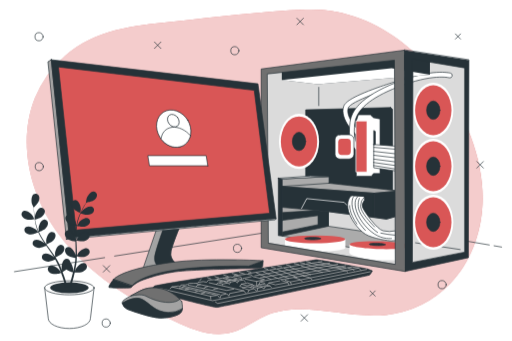
t = 0.00 s
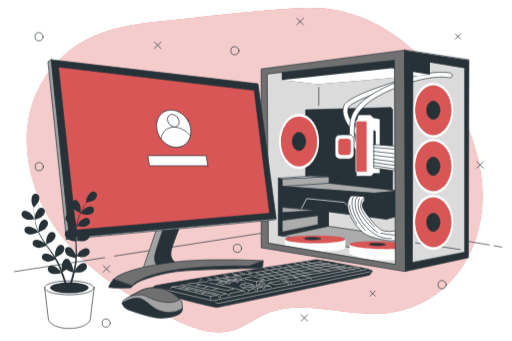
t = 0.19 s
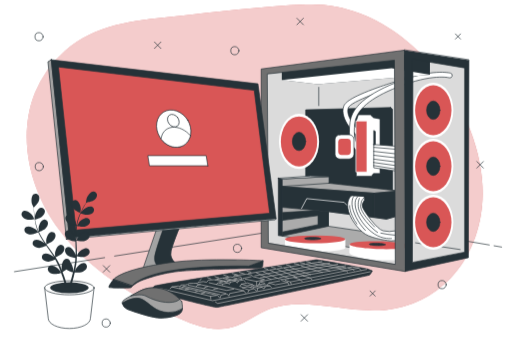
t = 0.56 s
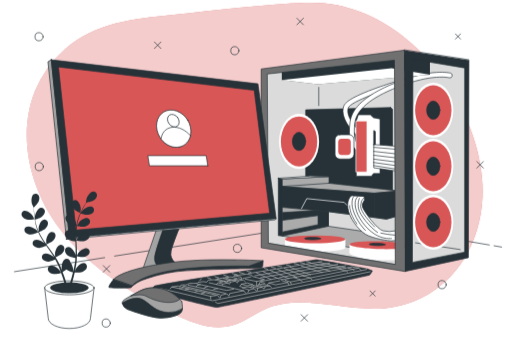
t = 0.75 s
t = 0.94 s: frame unchanged from t = 0.56 s, image omitted
t = 1.31 s: frame unchanged from t = 0.19 s, image omitted

The animated SVG that drew these frames (rendered in a browser with its animation timeline set to each time). Animation: 1 CSS @keyframes rule; one cycle of 1.50 s, repeats indefinitely.

<svg class="animated" id="freepik_stories-modern-desktop-computer" xmlns="http://www.w3.org/2000/svg" viewBox="0 0 750 500" version="1.1" xmlns:xlink="http://www.w3.org/1999/xlink" xmlns:svgjs="http://svgjs.com/svgjs"><style>svg#freepik_stories-modern-desktop-computer:not(.animated) .animable {opacity: 0;}svg#freepik_stories-modern-desktop-computer.animated #freepik--background-simple--inject-2 {animation: 1.5s Infinite  linear floating;animation-delay: 0s;}            @keyframes floating {                0% {                    opacity: 1;                    transform: translateY(0px);                }                50% {                    transform: translateY(-10px);                }                100% {                    opacity: 1;                    transform: translateY(0px);                }            }        </style><g id="freepik--background-simple--inject-2" class="animable" style="transform-origin: 373.132px 251.913px;"><path d="M706.44,270.9c-2.82-32.64-12.57-64.71-26.6-94.42C638,87.76,551.91,10.26,448.74,14.16,382.58,16.67,317,25.23,251.16,32c-56.17,5.8-112,11.1-156.28,50.11a164.19,164.19,0,0,0-44,61.81c-26.36,66-6.66,143.93,35.93,200.83s105,95.72,169.16,126.3c26.17,12.46,55.52,24,83.44,16.24,17.19-4.79,31.6-16.41,47.91-23.64,54.9-24.34,118.56,4.29,178.29-1.88a154.18,154.18,0,0,0,94.25-45.91c29.58-30.67,45.25-73.24,47.24-115.8A220.19,220.19,0,0,0,706.44,270.9Z" style="fill: #D95656; transform-origin: 373.132px 251.913px;" id="el86g26npzcrv" class="animable"></path><g id="elnyssnm6av8r"><path d="M706.44,270.9c-2.82-32.64-12.57-64.71-26.6-94.42C638,87.76,551.91,10.26,448.74,14.16,382.58,16.67,317,25.23,251.16,32c-56.17,5.8-112,11.1-156.28,50.11a164.19,164.19,0,0,0-44,61.81c-26.36,66-6.66,143.93,35.93,200.83s105,95.72,169.16,126.3c26.17,12.46,55.52,24,83.44,16.24,17.19-4.79,31.6-16.41,47.91-23.64,54.9-24.34,118.56,4.29,178.29-1.88a154.18,154.18,0,0,0,94.25-45.91c29.58-30.67,45.25-73.24,47.24-115.8A220.19,220.19,0,0,0,706.44,270.9Z" style="fill: rgb(255, 255, 255); opacity: 0.7; transform-origin: 373.132px 251.913px;" class="animable" id="eljkx2h0qv6v"></path></g></g><g id="freepik--Shapes--inject-2" class="animable" style="transform-origin: 379.57px 253.2px;"><line x1="226.03" y1="61.56" x2="235.52" y2="71.05" style="fill: none; stroke: rgb(38, 50, 56); stroke-linecap: round; stroke-linejoin: round; transform-origin: 230.775px 66.305px;" id="ele25dfycq8b6" class="animable"></line><line x1="235.52" y1="61.56" x2="226.03" y2="71.05" style="fill: none; stroke: rgb(38, 50, 56); stroke-linecap: round; stroke-linejoin: round; transform-origin: 230.775px 66.305px;" id="elbmwrurbm7md" class="animable"></line><line x1="698.81" y1="236.85" x2="708.3" y2="246.34" style="fill: none; stroke: rgb(38, 50, 56); stroke-linecap: round; stroke-linejoin: round; transform-origin: 703.555px 241.595px;" id="el9ayuq0jh7z8" class="animable"></line><line x1="708.3" y1="236.85" x2="698.81" y2="246.34" style="fill: none; stroke: rgb(38, 50, 56); stroke-linecap: round; stroke-linejoin: round; transform-origin: 703.555px 241.595px;" id="elinctnmatqd" class="animable"></line><line x1="150.97" y1="389.42" x2="160.46" y2="398.91" style="fill: none; stroke: rgb(38, 50, 56); stroke-linecap: round; stroke-linejoin: round; transform-origin: 155.715px 394.165px;" id="el8yognx1pzi3" class="animable"></line><line x1="160.46" y1="389.42" x2="150.97" y2="398.91" style="fill: none; stroke: rgb(38, 50, 56); stroke-linecap: round; stroke-linejoin: round; transform-origin: 155.715px 394.165px;" id="elt1m2w7gdwkl" class="animable"></line><line x1="434.92" y1="26.74" x2="444.41" y2="36.23" style="fill: none; stroke: rgb(38, 50, 56); stroke-linecap: round; stroke-linejoin: round; transform-origin: 439.665px 31.485px;" id="elzid58eeqb3r" class="animable"></line><line x1="444.41" y1="26.74" x2="434.92" y2="36.23" style="fill: none; stroke: rgb(38, 50, 56); stroke-linecap: round; stroke-linejoin: round; transform-origin: 439.665px 31.485px;" id="el73ho23ts515" class="animable"></line><line x1="441.04" y1="461.38" x2="450.53" y2="470.87" style="fill: none; stroke: rgb(38, 50, 56); stroke-linecap: round; stroke-linejoin: round; transform-origin: 445.785px 466.125px;" id="elpn4a1k5d9d" class="animable"></line><line x1="450.53" y1="461.38" x2="441.04" y2="470.87" style="fill: none; stroke: rgb(38, 50, 56); stroke-linecap: round; stroke-linejoin: round; transform-origin: 445.785px 466.125px;" id="eldgrdk5pa3wp" class="animable"></line><line x1="542.14" y1="426.56" x2="549.63" y2="434.06" style="fill: none; stroke: rgb(38, 50, 56); stroke-linecap: round; stroke-linejoin: round; transform-origin: 545.885px 430.31px;" id="ely22clgikm7o" class="animable"></line><line x1="549.63" y1="426.56" x2="542.14" y2="434.06" style="fill: none; stroke: rgb(38, 50, 56); stroke-linecap: round; stroke-linejoin: round; transform-origin: 545.885px 430.31px;" id="elt76zu58if5" class="animable"></line><line x1="667.34" y1="49.73" x2="674.83" y2="57.22" style="fill: none; stroke: rgb(38, 50, 56); stroke-linecap: round; stroke-linejoin: round; transform-origin: 671.085px 53.475px;" id="elkgzn0hov85" class="animable"></line><line x1="674.83" y1="49.73" x2="667.34" y2="57.22" style="fill: none; stroke: rgb(38, 50, 56); stroke-linecap: round; stroke-linejoin: round; transform-origin: 671.085px 53.475px;" id="elvtti0v52s5c" class="animable"></line><path d="M349.9,74.31a6,6,0,1,0-6,6A6,6,0,0,0,349.9,74.31Z" style="fill: none; stroke: rgb(38, 50, 56); stroke-linecap: round; stroke-linejoin: round; transform-origin: 343.9px 74.31px;" id="el6mz56vhgh75" class="animable"></path><path d="M62.84,53.83a6,6,0,1,0-6,6A6,6,0,0,0,62.84,53.83Z" style="fill: none; stroke: rgb(38, 50, 56); stroke-linecap: round; stroke-linejoin: round; transform-origin: 56.84px 53.83px;" id="el47ymai6efnv" class="animable"></path><path d="M653.86,417.35a6,6,0,1,0-6,6A6,6,0,0,0,653.86,417.35Z" style="fill: none; stroke: rgb(38, 50, 56); stroke-linecap: round; stroke-linejoin: round; transform-origin: 647.86px 417.35px;" id="el8q148n0wwl4" class="animable"></path><path d="M161.32,473.66a6,6,0,1,0-6,6A6,6,0,0,0,161.32,473.66Z" style="fill: none; stroke: rgb(38, 50, 56); stroke-linecap: round; stroke-linejoin: round; transform-origin: 155.32px 473.66px;" id="elrwcngvttd7" class="animable"></path><path d="M63.18,244.29a6,6,0,1,0-6,6A6,6,0,0,0,63.18,244.29Z" style="fill: none; stroke: rgb(38, 50, 56); stroke-linecap: round; stroke-linejoin: round; transform-origin: 57.18px 244.29px;" id="elv9245rs1wh" class="animable"></path><path d="M353.83,364.1a6,6,0,1,0-6,6A6,6,0,0,0,353.83,364.1Z" style="fill: none; stroke: rgb(38, 50, 56); stroke-linecap: round; stroke-linejoin: round; transform-origin: 347.83px 364.1px;" id="elmawjqdzs5rr" class="animable"></path></g><g id="freepik--Table--inject-2" class="animable" style="transform-origin: 377.94px 360.665px;"><line x1="724.01" y1="360.37" x2="735.05" y2="362.25" style="fill: none; stroke: rgb(38, 50, 56); stroke-linecap: round; stroke-linejoin: round; transform-origin: 729.53px 361.31px;" id="elfrh9jenqcs" class="animable"></line><polyline points="167.62 375.48 504.76 322.99 716.97 359.17" style="fill: none; stroke: rgb(38, 50, 56); stroke-linecap: round; stroke-linejoin: round; transform-origin: 442.295px 349.235px;" id="el4erm29xtg7v" class="animable"></polyline><line x1="20.83" y1="398.34" x2="152.96" y2="377.76" style="fill: none; stroke: rgb(38, 50, 56); stroke-linecap: round; stroke-linejoin: round; transform-origin: 86.895px 388.05px;" id="elx6yeeicuuzh" class="animable"></line></g><g id="freepik--CPU--inject-2" class="animable" style="transform-origin: 534.825px 235.8px;"><polygon points="591.71 80.61 387.81 105.15 388.21 359.59 593.7 392.35 683.5 373.74 683.9 91.81 591.71 80.61" style="fill: rgb(219, 219, 219); stroke: rgb(38, 50, 56); stroke-linecap: round; stroke-linejoin: round; transform-origin: 535.855px 236.48px;" id="elsyk4l4zep0p" class="animable"></polygon><line x1="674.23" y1="365.87" x2="608.89" y2="356" style="fill: none; stroke: rgb(38, 50, 56); stroke-linecap: round; stroke-linejoin: round; transform-origin: 641.56px 360.935px;" id="el894kjg5cw5r" class="animable"></line><ellipse cx="634.87" cy="161.58" rx="29.44" ry="40.42" style="fill: rgb(255, 255, 255); transform-origin: 634.87px 161.58px;" id="ellt1s0hndmgg" class="animable"></ellipse><ellipse cx="634.87" cy="161.58" rx="26.66" ry="36.61" style="fill: #D95656; transform-origin: 634.87px 161.58px;" id="el2gm3v82r8o7" class="animable"></ellipse><ellipse cx="634.87" cy="161.58" rx="9.78" ry="13.43" style="fill: rgb(38, 50, 56); stroke: rgb(38, 50, 56); stroke-linecap: round; stroke-linejoin: round; transform-origin: 634.87px 161.58px;" id="el0n413ea0lhyr" class="animable"></ellipse><polygon points="572.28 157.61 447.82 161 447.82 272.18 575.11 286.04 575.11 160.16 572.28 157.61" style="fill: rgb(38, 50, 56); stroke: rgb(38, 50, 56); stroke-linecap: round; stroke-linejoin: round; transform-origin: 511.465px 221.825px;" id="el08k6j22rbs1d" class="animable"></polygon><ellipse cx="437.99" cy="207.36" rx="29.44" ry="40.42" style="fill: rgb(255, 255, 255); transform-origin: 437.99px 207.36px;" id="elom71id9miif" class="animable"></ellipse><ellipse cx="437.99" cy="207.36" rx="26.66" ry="36.61" style="fill: #D95656; transform-origin: 437.99px 207.36px;" id="eleusww4pjx6" class="animable"></ellipse><ellipse cx="437.99" cy="207.36" rx="9.78" ry="13.43" style="fill: rgb(38, 50, 56); stroke: rgb(38, 50, 56); stroke-linecap: round; stroke-linejoin: round; transform-origin: 437.99px 207.36px;" id="eln5e9vjd9u1" class="animable"></ellipse><ellipse cx="634.87" cy="243.74" rx="29.44" ry="40.42" style="fill: rgb(255, 255, 255); transform-origin: 634.87px 243.74px;" id="el6s7krm2vomh" class="animable"></ellipse><ellipse cx="634.87" cy="243.74" rx="26.66" ry="36.61" style="fill: #D95656; transform-origin: 634.87px 243.74px;" id="elqcz2do2n2p" class="animable"></ellipse><ellipse cx="634.87" cy="243.74" rx="9.78" ry="13.43" style="fill: rgb(38, 50, 56); stroke: rgb(38, 50, 56); stroke-linecap: round; stroke-linejoin: round; transform-origin: 634.87px 243.74px;" id="elj3v12rzl5sa" class="animable"></ellipse><ellipse cx="634.87" cy="325.91" rx="29.44" ry="40.42" style="fill: rgb(255, 255, 255); transform-origin: 634.87px 325.91px;" id="elb6vvzziyw7l" class="animable"></ellipse><ellipse cx="634.87" cy="325.91" rx="26.66" ry="36.61" style="fill: #D95656; transform-origin: 634.87px 325.91px;" id="eljc8grai0l2" class="animable"></ellipse><ellipse cx="634.87" cy="325.91" rx="9.78" ry="13.43" style="fill: rgb(38, 50, 56); stroke: rgb(38, 50, 56); stroke-linecap: round; stroke-linejoin: round; transform-origin: 634.87px 325.91px;" id="elksxblcjmwqo" class="animable"></ellipse><path d="M528.43,201.31a3.51,3.51,0,0,1-1.57-.37c-4.82-2.41-12-9.77-17-17.5-4.84-7.42-9.85-18.3-6.22-27.92,1.77-4.69,8.87-12.6,49.93-27.23,22-7.83,43.58-13.91,43.79-14a3.54,3.54,0,1,1,1.91,6.81c-34.87,9.78-85.55,27.69-89,36.88-2.73,7.22,2.29,16.62,5.52,21.57,5.22,8,11.59,13.71,14.25,15a3.53,3.53,0,0,1-1.59,6.69Z" style="fill: rgb(255, 255, 255); stroke: rgb(38, 50, 56); stroke-linecap: round; stroke-linejoin: round; transform-origin: 552.203px 157.711px;" id="elrhkb1kd5dl" class="animable"></path><path d="M525.89,222.25a3.49,3.49,0,0,1-2-.61c-10-6.78-13.8-20.95-11.15-42.12,1.21-9.73,5.78-18.53,14-26.89,11-11.23,28.82-21.79,53-31.4,54-21.42,79.33-14.28,80.39-14a3.53,3.53,0,0,1-2,6.77c-.34-.09-24.57-6.56-75.77,13.76-39.65,15.73-60.12,32.94-62.58,52.6-2.29,18.31.43,30.22,8.09,35.38a3.54,3.54,0,0,1-2,6.47Z" style="fill: rgb(255, 255, 255); stroke: rgb(38, 50, 56); stroke-linecap: round; stroke-linejoin: round; transform-origin: 587.266px 164.059px;" id="eltusl5sgpcd" class="animable"></path><polygon points="521.91 252.17 521.91 258.3 544.14 258.3 547.21 254.47 556.79 254.47 556.79 174.37 547.21 172.45 542.61 168.24 524.98 168.24 521.91 177.44 521.91 252.17" style="fill: rgb(255, 255, 255); stroke: rgb(38, 50, 56); stroke-linecap: round; stroke-linejoin: round; transform-origin: 539.35px 213.27px;" id="el227dhjlxc6x" class="animable"></polygon><rect x="521.91" y="177.43" width="15.71" height="74.73" style="fill: #D95656; stroke: rgb(255, 255, 255); stroke-linecap: round; stroke-linejoin: round; transform-origin: 529.765px 214.795px;" id="el8w6bsfa9uhu" class="animable"></rect><polygon points="584 214.61 547.59 211.93 547.59 246.03 582.46 251.02 584 214.61" style="fill: rgb(255, 255, 255); stroke: rgb(38, 50, 56); stroke-linecap: round; stroke-linejoin: round; transform-origin: 565.795px 231.475px;" id="elnfejquiv4m" class="animable"></polygon><line x1="548" y1="216.08" x2="583.56" y2="219.11" style="fill: none; stroke: rgb(38, 50, 56); stroke-linecap: round; stroke-linejoin: round; transform-origin: 565.78px 217.595px;" id="elg9xj97b69x9" class="animable"></line><line x1="547.62" y1="221.94" x2="583.37" y2="225.92" style="fill: none; stroke: rgb(38, 50, 56); stroke-linecap: round; stroke-linejoin: round; transform-origin: 565.495px 223.93px;" id="elnhhq63lx7cn" class="animable"></line><line x1="547.81" y1="227.62" x2="583" y2="231.78" style="fill: none; stroke: rgb(38, 50, 56); stroke-linecap: round; stroke-linejoin: round; transform-origin: 565.405px 229.7px;" id="elhidprzaukzj" class="animable"></line><line x1="547.62" y1="233.29" x2="583" y2="237.83" style="fill: none; stroke: rgb(38, 50, 56); stroke-linecap: round; stroke-linejoin: round; transform-origin: 565.31px 235.56px;" id="el032inpkhd9b8" class="animable"></line><line x1="547.24" y1="238.21" x2="582.43" y2="243.13" style="fill: none; stroke: rgb(38, 50, 56); stroke-linecap: round; stroke-linejoin: round; transform-origin: 564.835px 240.67px;" id="el3pnn1sk0nw8" class="animable"></line><line x1="547.43" y1="242.75" x2="582.24" y2="248.24" style="fill: none; stroke: rgb(38, 50, 56); stroke-linecap: round; stroke-linejoin: round; transform-origin: 564.835px 245.495px;" id="elgwh7b1akp1m" class="animable"></line><polygon points="547.59 211.93 547.59 191.3 549.89 192.62 549.89 211.92 547.59 211.93" style="fill: rgb(38, 50, 56); stroke: rgb(38, 50, 56); stroke-linecap: round; stroke-linejoin: round; transform-origin: 548.74px 201.615px;" id="el731yvstsdfs" class="animable"></polygon><polygon points="407.63 261.43 407.63 345.44 413.44 346.05 413.44 262.35 407.63 261.43" style="fill: rgb(38, 50, 56); stroke: rgb(38, 50, 56); stroke-linecap: round; stroke-linejoin: round; transform-origin: 410.535px 303.74px;" id="el6a9c0cx89k5" class="animable"></polygon><polygon points="413.44 262.35 482.01 258.81 482.01 268.6 584.56 279.93 584.56 316.05 566.2 321.26 481.09 310.24 481.09 331.66 580.89 346.36 580.89 374.21 413.44 346.05 413.44 262.35" style="fill: rgb(171, 171, 171); stroke: rgb(38, 50, 56); stroke-linecap: round; stroke-linejoin: round; transform-origin: 499px 316.51px;" id="el0jqxhlwo9bz9" class="animable"></polygon><polygon points="482.01 268.6 413.13 273.37 548.13 283.3 584.56 279.93 482.01 268.6" style="fill: rgb(171, 171, 171); stroke: rgb(38, 50, 56); stroke-linecap: round; stroke-linejoin: round; transform-origin: 498.845px 275.95px;" id="elo4tl32ig13" class="animable"></polygon><polygon points="548.13 283.3 548.13 318.5 566.2 321.26 584.56 316.05 584.56 279.93 548.13 283.3" style="fill: rgb(38, 50, 56); stroke: rgb(38, 50, 56); stroke-linecap: round; stroke-linejoin: round; transform-origin: 566.345px 300.595px;" id="eltn5qe54oho" class="animable"></polygon><polygon points="413.13 273.37 413.13 303.96 481.09 310.24 548.13 318.5 548.13 283.3 413.13 273.37" style="fill: rgb(38, 50, 56); stroke: rgb(38, 50, 56); stroke-linecap: round; stroke-linejoin: round; transform-origin: 480.63px 295.935px;" id="elvl58fo6bavp" class="animable"></polygon><polyline points="441.69 305.51 449.34 291.18 504.28 296.67 508.1 300.73" style="fill: none; stroke: rgb(255, 255, 255); stroke-linecap: round; stroke-linejoin: round; transform-origin: 474.895px 298.345px;" id="elqh9kaaf4wm" class="animable"></polyline><path d="M515.07,287s-7,3.67-5.51,17.76,15.31,32.14,25.72,38.57,34.89,10.1,38.57,9.79,5.81-.61,5.81-.61V338.4a39.59,39.59,0,0,1-18.36,0c-9.49-2.45-27.86-28.47-30-34s2.75-11.33,2.75-11.33V288.5Z" style="fill: rgb(255, 255, 255); stroke: rgb(38, 50, 56); stroke-linecap: round; stroke-linejoin: round; transform-origin: 544.506px 320.069px;" id="elcbn239r9yma" class="animable"></path><path d="M524.26,288.2s-6.13,3.06-3.37,16.53,14.39,29.69,27.55,38.26,25.1,6.74,25.1,6.74" style="fill: none; stroke: rgb(38, 50, 56); stroke-linecap: round; stroke-linejoin: round; transform-origin: 546.858px 319.047px;" id="el0i2f6vn58lok" class="animable"></path><path d="M534.05,288.5a17.72,17.72,0,0,0-5.83,14.06c.49,8.93,14.39,23.57,20.47,30" style="fill: none; stroke: rgb(38, 50, 56); stroke-linecap: round; stroke-linejoin: round; transform-origin: 538.444px 310.53px;" id="ell9jsz8g80v" class="animable"></path><path d="M526.48,290.77s-3,5.46-1.24,15,17.49,28.29,27.92,35" style="fill: none; stroke: rgb(38, 50, 56); stroke-linecap: round; stroke-linejoin: round; transform-origin: 538.923px 315.77px;" id="el5ej8ancnine" class="animable"></path><path d="M518.91,287.17s-3.6,1.86-3.23,12.28,8.69,27.43,19.61,38.35" style="fill: none; stroke: rgb(38, 50, 56); stroke-linecap: round; stroke-linejoin: round; transform-origin: 525.472px 312.485px;" id="elz0yn1gsiedq" class="animable"></path><path d="M512.21,301.44S511,312,522.76,328.37" style="fill: none; stroke: rgb(38, 50, 56); stroke-linecap: round; stroke-linejoin: round; transform-origin: 517.467px 314.905px;" id="elq66oaqpomnc" class="animable"></path><path d="M558,341.77a152.88,152.88,0,0,0,20.59,3" style="fill: none; stroke: rgb(38, 50, 56); stroke-linecap: round; stroke-linejoin: round; transform-origin: 568.295px 343.27px;" id="elzjbk6427rt" class="animable"></path><polygon points="407.63 261.43 454.98 258.07 482.01 258.81 413.44 262.35 407.63 261.43" style="fill: rgb(255, 255, 255); stroke: rgb(38, 50, 56); stroke-linecap: round; stroke-linejoin: round; transform-origin: 444.82px 260.21px;" id="elq8yrvp25288" class="animable"></polygon><polygon points="413.86 323.03 465.91 316.08 465.91 329.39 413.66 340.11 413.44 346.05 481.09 331.66 481.09 310.24 461.54 308.53 413.46 311.71 413.86 323.03" style="fill: rgb(38, 50, 56); stroke: rgb(38, 50, 56); stroke-linecap: round; stroke-linejoin: round; transform-origin: 447.265px 327.29px;" id="elmm7fj1ivnrr" class="animable"></polygon><path d="M417.33,350.9v12.42c0,3.16,19.84,5.73,44.31,5.73S506,366.48,506,363.32V350.9Z" style="fill: rgb(255, 255, 255); transform-origin: 461.665px 359.975px;" id="el05yscbugu62t" class="animable"></path><ellipse cx="461.64" cy="350.9" rx="44.31" ry="5.73" style="fill: #D95656; transform-origin: 461.64px 350.9px;" id="el56rsbakg3t6" class="animable"></ellipse><path d="M469.64,349.82c0,1-5.24,1.79-11.7,1.79s-11.71-.8-11.71-1.79,5.24-1.79,11.71-1.79S469.64,348.83,469.64,349.82Z" style="fill: rgb(38, 50, 56); stroke: rgb(38, 50, 56); stroke-linecap: round; stroke-linejoin: round; transform-origin: 457.935px 349.82px;" id="elyhns4szqqej" class="animable"></path><path d="M512.12,358.22l-.36,12.42c-.09,3.17,19.67,10.13,44.13,10.83s44.37-1.29,44.46-4.46l.35-16.24Z" style="fill: rgb(255, 255, 255); transform-origin: 556.23px 369.915px;" id="elpq0pvbzui2l" class="animable"></path><path d="M600.7,360.77c-.09,3.17-20,5.16-44.45,4.46s-44.22-3.84-44.13-7,20-5.16,44.46-4.45S600.79,357.61,600.7,360.77Z" style="fill: #D95656; transform-origin: 556.41px 359.503px;" id="elxzb6abi26c7" class="animable"></path><path d="M564.44,358.65c0,1-5.29,1.64-11.75,1.46S541,359,541,358s5.29-1.64,11.75-1.45S564.47,357.66,564.44,358.65Z" style="fill: rgb(38, 50, 56); stroke: rgb(38, 50, 56); stroke-linecap: round; stroke-linejoin: round; transform-origin: 552.72px 358.328px;" id="el148v2v5pglh" class="animable"></path><polygon points="412.76 103.42 412.76 117.23 465.45 123.66 629.94 109.52 629.94 88.32 591.71 80.61 412.76 103.42" style="fill: rgb(38, 50, 56); transform-origin: 521.35px 102.135px;" id="elhnwaf1hhkc" class="animable"></polygon><polygon points="412.76 117.23 573.72 99.88 629.94 109.52 465.45 123.66 412.76 117.23" style="fill: rgb(255, 255, 255); transform-origin: 521.35px 111.77px;" id="elqy6upjakkb8" class="animable"></polygon><rect x="490.82" y="197.5" width="27.72" height="35.64" rx="7.11" style="fill: rgb(255, 255, 255); stroke: rgb(38, 50, 56); stroke-linecap: round; stroke-linejoin: round; transform-origin: 504.68px 215.32px;" id="el7yirm1cicns" class="animable"></rect><rect x="495.47" y="203.47" width="18.42" height="23.68" rx="5.04" style="fill: #D95656; transform-origin: 504.68px 215.31px;" id="eleroaclnwjr4" class="animable"></rect><path d="M592.08,73.6,593.29,398l93-20.22.81-289.62Zm88.59,296.1-76.45,15L605,87l75.65,12.54Z" style="fill: rgb(38, 50, 56); stroke: rgb(38, 50, 56); stroke-linecap: round; stroke-linejoin: round; transform-origin: 639.59px 235.8px;" id="el40vu1hz61n9" class="animable"></path><path d="M592.08,73.6,382.55,101.11V363.23L593.29,398ZM393.07,356l-1.62-247.56L577.92,88.17l1.22,298.92Z" style="fill: rgb(112, 112, 112); stroke: rgb(38, 50, 56); stroke-linecap: round; stroke-linejoin: round; transform-origin: 487.92px 235.8px;" id="elw4dnfchsyjd" class="animable"></path><line x1="466.94" y1="128.03" x2="466.94" y2="154.82" style="fill: none; stroke: rgb(38, 50, 56); stroke-linecap: round; stroke-linejoin: round; transform-origin: 466.94px 141.425px;" id="ell65fcdea6d" class="animable"></line></g><g id="freepik--Keyboard--inject-2" class="animable" style="transform-origin: 383.467px 415.732px;"><path d="M259.83,437S313,450.93,317.88,450.6s221.83-46.37,223.45-47.35,4.22-6.16,4.22-6.16l-7.79-2.92s-71.35-13.94-74.91-13.29S228.37,417.2,226.1,419.47s-5.51,4.54-4.54,5.51S259.83,437,259.83,437Z" style="fill: rgb(38, 50, 56); stroke: rgb(38, 50, 56); stroke-linecap: round; stroke-linejoin: round; transform-origin: 383.467px 415.732px;" id="el0sngz34g7en" class="animable"></path><polyline points="235.18 423.04 311.33 440.86 537.05 395.09" style="fill: none; stroke: rgb(184, 184, 184); stroke-linecap: round; stroke-linejoin: round; transform-origin: 386.115px 417.975px;" id="el6zjzfk8594v" class="animable"></polyline><polyline points="315.46 442.79 318.77 444.99 542.34 398.4" style="fill: none; stroke: rgb(184, 184, 184); stroke-linecap: round; stroke-linejoin: round; transform-origin: 428.9px 421.695px;" id="el3rf46lvxkow" class="animable"></polyline><polyline points="248.91 423.21 251.72 420.66 308.31 434.43 308.57 438.51" style="fill: none; stroke: rgb(184, 184, 184); stroke-linecap: round; stroke-linejoin: round; transform-origin: 278.74px 429.585px;" id="eln70nhcx2blg" class="animable"></polyline><polyline points="308.31 434.43 318.47 432.92 321.63 436.8" style="fill: none; stroke: rgb(184, 184, 184); stroke-linecap: round; stroke-linejoin: round; transform-origin: 314.97px 434.86px;" id="elwz43axddbfk" class="animable"></polyline><polyline points="322.6 436.19 323.57 432.79 332.18 430.73 335.09 434.01 336.3 430.37 356.92 426.25 359.96 429.88" style="fill: none; stroke: rgb(184, 184, 184); stroke-linecap: round; stroke-linejoin: round; transform-origin: 341.28px 431.22px;" id="elhqrtclqnzqe" class="animable"></polyline><polyline points="363.11 428.43 364.69 425.15 372.21 423.21 375.36 426.61" style="fill: none; stroke: rgb(184, 184, 184); stroke-linecap: round; stroke-linejoin: round; transform-origin: 369.235px 425.82px;" id="elbd5rmugzz3r" class="animable"></polyline><polyline points="376.57 426.12 377.54 422.36 383.49 421.15 386.64 423.45 388.46 420.18 395.13 419.09 397.44 421.03" style="fill: none; stroke: rgb(184, 184, 184); stroke-linecap: round; stroke-linejoin: round; transform-origin: 387.005px 422.605px;" id="el0udfmpoe5vkr" class="animable"></polyline><polyline points="251.72 420.66 260.86 419.33 263.65 420.3 264.74 418 267.17 417.75 271.41 417.75 274.57 417.03 277.11 415.45 283.54 415.45 288.76 415.33 289.85 413.99 297.49 412.9 302.58 413.75 305.13 410.6 312.77 410.23 315.44 410.36 317.26 409.02 337.03 405.99 341.03 406.47 343.1 404.17 361.05 401.99 368.2 403.08 369.66 404.9" style="fill: none; stroke: rgb(184, 184, 184); stroke-linecap: round; stroke-linejoin: round; transform-origin: 310.69px 411.325px;" id="elp9xe1owuyok" class="animable"></polyline><line x1="355.59" y1="408.29" x2="367.84" y2="405.75" style="fill: none; stroke: rgb(184, 184, 184); stroke-linecap: round; stroke-linejoin: round; transform-origin: 361.715px 407.02px;" id="elz9twlv917qd" class="animable"></line><polyline points="370.75 405.63 387.36 409.9 375.85 412.66 359.35 409.26" style="fill: none; stroke: rgb(184, 184, 184); stroke-linecap: round; stroke-linejoin: round; transform-origin: 373.355px 409.145px;" id="elw5m6gf28ih" class="animable"></polyline><line x1="375.84" y1="412.66" x2="375.84" y2="418.6" style="fill: none; stroke: rgb(184, 184, 184); stroke-linecap: round; stroke-linejoin: round; transform-origin: 375.84px 415.63px;" id="elu36kh6y0cgs" class="animable"></line><polyline points="395.13 419.09 384.58 416.66 378.03 417.39 377.18 419.33" style="fill: none; stroke: rgb(184, 184, 184); stroke-linecap: round; stroke-linejoin: round; transform-origin: 386.155px 417.995px;" id="el78ogueilhol" class="animable"></polyline><polyline points="383.49 421.15 371.72 418.6 367.6 420.3 366.99 421.27" style="fill: none; stroke: rgb(184, 184, 184); stroke-linecap: round; stroke-linejoin: round; transform-origin: 375.24px 419.935px;" id="el3j15hhuy9oc" class="animable"></polyline><line x1="377.54" y1="422.36" x2="370.99" y2="420.91" style="fill: none; stroke: rgb(184, 184, 184); stroke-linecap: round; stroke-linejoin: round; transform-origin: 374.265px 421.635px;" id="el3csktdj4roq" class="animable"></line><line x1="388.46" y1="420.18" x2="380.58" y2="418.72" style="fill: none; stroke: rgb(184, 184, 184); stroke-linecap: round; stroke-linejoin: round; transform-origin: 384.52px 419.45px;" id="elltnxy26nldh" class="animable"></line><polyline points="364.69 425.15 354.62 421.76 362.87 420.54 371.24 422.36" style="fill: none; stroke: rgb(184, 184, 184); stroke-linecap: round; stroke-linejoin: round; transform-origin: 362.93px 422.845px;" id="eld1v86iw1r3p" class="animable"></polyline><polygon points="353.77 416.66 361.65 419.09 369.78 417.27 362.26 414.84 353.77 416.66" style="fill: none; stroke: rgb(184, 184, 184); stroke-linecap: round; stroke-linejoin: round; transform-origin: 361.775px 416.965px;" id="el3g9ft8ism3j" class="animable"></polygon><polyline points="353.77 416.66 350.98 419.69 354.38 420.91" style="fill: none; stroke: rgb(184, 184, 184); stroke-linecap: round; stroke-linejoin: round; transform-origin: 352.68px 418.785px;" id="el34475cgn5cm" class="animable"></polyline><line x1="369.78" y1="417.27" x2="371.72" y2="418.6" style="fill: none; stroke: rgb(184, 184, 184); stroke-linecap: round; stroke-linejoin: round; transform-origin: 370.75px 417.935px;" id="el3c2bbk06rfx" class="animable"></line><line x1="356.92" y1="426.24" x2="306.22" y2="414.6" style="fill: none; stroke: rgb(184, 184, 184); stroke-linecap: round; stroke-linejoin: round; transform-origin: 331.57px 420.42px;" id="elfrasq6g7gb" class="animable"></line><line x1="266.2" y1="421.03" x2="316.29" y2="432.55" style="fill: none; stroke: rgb(184, 184, 184); stroke-linecap: round; stroke-linejoin: round; transform-origin: 291.245px 426.79px;" id="el0vxtrhmp73z" class="animable"></line><line x1="267.77" y1="419.21" x2="321.99" y2="431.95" style="fill: none; stroke: rgb(184, 184, 184); stroke-linecap: round; stroke-linejoin: round; transform-origin: 294.88px 425.58px;" id="elj06mohatgum" class="animable"></line><line x1="275.66" y1="418.12" x2="330.24" y2="430" style="fill: none; stroke: rgb(184, 184, 184); stroke-linecap: round; stroke-linejoin: round; transform-origin: 302.95px 424.06px;" id="elesv5vwkc5cw" class="animable"></line><polyline points="288.52 416.18 332.06 425.88 342 423.94" style="fill: none; stroke: rgb(184, 184, 184); stroke-linecap: round; stroke-linejoin: round; transform-origin: 315.26px 421.03px;" id="el4qub34izlot" class="animable"></polyline><polyline points="379.03 417.38 381.1 412.94 406.68 407.84 414.42 409.73 515.97 391.43 525.62 393.09 529.06 396.31" style="fill: none; stroke: rgb(184, 184, 184); stroke-linecap: round; stroke-linejoin: round; transform-origin: 454.045px 404.405px;" id="elvne0errktnd" class="animable"></polyline><polyline points="525.62 393.09 425.42 413.4 426.53 416.62" style="fill: none; stroke: rgb(184, 184, 184); stroke-linecap: round; stroke-linejoin: round; transform-origin: 475.52px 404.855px;" id="ela9ph4b5qulu" class="animable"></polyline><polyline points="430.63 406.96 439.95 409.96 442.5 412.62" style="fill: none; stroke: rgb(184, 184, 184); stroke-linecap: round; stroke-linejoin: round; transform-origin: 436.565px 409.79px;" id="elq3kumfsa5r" class="animable"></polyline><polyline points="444.17 404.3 454.82 407.52 456.82 409.85" style="fill: none; stroke: rgb(184, 184, 184); stroke-linecap: round; stroke-linejoin: round; transform-origin: 450.495px 407.075px;" id="el902583p97u5" class="animable"></polyline><polyline points="498.21 394.87 507.2 396.98 509.31 398.75" style="fill: none; stroke: rgb(184, 184, 184); stroke-linecap: round; stroke-linejoin: round; transform-origin: 503.76px 396.81px;" id="elvbrapgbefo9" class="animable"></polyline><polyline points="509.86 392.87 517.3 395.09 518.74 396.98" style="fill: none; stroke: rgb(184, 184, 184); stroke-linecap: round; stroke-linejoin: round; transform-origin: 514.3px 394.925px;" id="elr4jewpq5ng8" class="animable"></polyline><polyline points="391.57 417.28 393.79 414.84 403.33 417.62 421.53 414.18 412.32 411.18" style="fill: none; stroke: rgb(184, 184, 184); stroke-linecap: round; stroke-linejoin: round; transform-origin: 406.55px 414.4px;" id="elkl3msq03ic" class="animable"></polyline><line x1="421.53" y1="414.18" x2="422.97" y2="417.28" style="fill: none; stroke: rgb(184, 184, 184); stroke-linecap: round; stroke-linejoin: round; transform-origin: 422.25px 415.73px;" id="elx4vo7lcgf1i" class="animable"></line><line x1="425.42" y1="413.4" x2="417.76" y2="410.85" style="fill: none; stroke: rgb(184, 184, 184); stroke-linecap: round; stroke-linejoin: round; transform-origin: 421.59px 412.125px;" id="ele4h1h178dld" class="animable"></line><line x1="393.79" y1="414.84" x2="409.88" y2="411.74" style="fill: none; stroke: rgb(184, 184, 184); stroke-linecap: round; stroke-linejoin: round; transform-origin: 401.835px 413.29px;" id="elqv7lmz21y0m" class="animable"></line><line x1="381.92" y1="413.51" x2="387.8" y2="415.29" style="fill: none; stroke: rgb(184, 184, 184); stroke-linecap: round; stroke-linejoin: round; transform-origin: 384.86px 414.4px;" id="el276rbf69rq9" class="animable"></line><polyline points="287.08 420.27 288.49 418.39 293.2 417.33" style="fill: none; stroke: rgb(184, 184, 184); stroke-linecap: round; stroke-linejoin: round; transform-origin: 290.14px 418.8px;" id="elh1tdsfwro4u" class="animable"></polyline><polyline points="298.63 423.22 299.8 421.33 304.05 420.04" style="fill: none; stroke: rgb(184, 184, 184); stroke-linecap: round; stroke-linejoin: round; transform-origin: 301.34px 421.63px;" id="eliw0ml77k4s" class="animable"></polyline><polyline points="311.82 425.22 313 424.04 318.42 423.1" style="fill: none; stroke: rgb(184, 184, 184); stroke-linecap: round; stroke-linejoin: round; transform-origin: 315.12px 424.16px;" id="el7kqp16067hw" class="animable"></polyline><line x1="294.74" y1="430.64" x2="299.45" y2="429.23" style="fill: none; stroke: rgb(184, 184, 184); stroke-linecap: round; stroke-linejoin: round; transform-origin: 297.095px 429.935px;" id="elkpr2b8jxsrb" class="animable"></line><line x1="285.54" y1="428.29" x2="288.73" y2="427.11" style="fill: none; stroke: rgb(184, 184, 184); stroke-linecap: round; stroke-linejoin: round; transform-origin: 287.135px 427.7px;" id="elg95lix1w1r" class="animable"></line><line x1="262.45" y1="422.39" x2="267.98" y2="421.92" style="fill: none; stroke: rgb(184, 184, 184); stroke-linecap: round; stroke-linejoin: round; transform-origin: 265.215px 422.155px;" id="el7ws1v9hxfmn" class="animable"></line><line x1="271.05" y1="424.52" x2="276.82" y2="423.81" style="fill: none; stroke: rgb(184, 184, 184); stroke-linecap: round; stroke-linejoin: round; transform-origin: 273.935px 424.165px;" id="eljp8694f7y" class="animable"></line><polyline points="316.66 416.97 319.37 414.62 325.73 416.27 325.73 417.68" style="fill: none; stroke: rgb(184, 184, 184); stroke-linecap: round; stroke-linejoin: round; transform-origin: 321.195px 416.15px;" id="ellh4bxdf6zde" class="animable"></polyline><polyline points="326.67 416.38 333.51 414.85 335.98 416.62 337.51 413.56 344.7 412.02 347.53 414.73 349.18 411.67 356.49 410.49 359.32 413.08" style="fill: none; stroke: rgb(184, 184, 184); stroke-linecap: round; stroke-linejoin: round; transform-origin: 342.995px 413.555px;" id="el5vvlcsqb7uc" class="animable"></polyline><polyline points="321.84 413.79 348.95 408.61 354.01 409.67" style="fill: none; stroke: rgb(184, 184, 184); stroke-linecap: round; stroke-linejoin: round; transform-origin: 337.925px 411.2px;" id="elq89ya9dtmp9" class="animable"></polyline><line x1="333.51" y1="414.85" x2="328.44" y2="412.85" style="fill: none; stroke: rgb(184, 184, 184); stroke-linecap: round; stroke-linejoin: round; transform-origin: 330.975px 413.85px;" id="el8ci3du9zg0c" class="animable"></line><line x1="337.51" y1="413.56" x2="332.8" y2="412.26" style="fill: none; stroke: rgb(184, 184, 184); stroke-linecap: round; stroke-linejoin: round; transform-origin: 335.155px 412.91px;" id="el5bd7nkldizy" class="animable"></line><line x1="349.18" y1="411.67" x2="342.94" y2="410.37" style="fill: none; stroke: rgb(184, 184, 184); stroke-linecap: round; stroke-linejoin: round; transform-origin: 346.06px 411.02px;" id="elnulx724mgq" class="animable"></line><line x1="315.44" y1="410.36" x2="325.49" y2="412.97" style="fill: none; stroke: rgb(184, 184, 184); stroke-linecap: round; stroke-linejoin: round; transform-origin: 320.465px 411.665px;" id="eluw5dxgjiee" class="animable"></line><line x1="318.07" y1="409.31" x2="329.5" y2="412.38" style="fill: none; stroke: rgb(184, 184, 184); stroke-linecap: round; stroke-linejoin: round; transform-origin: 323.785px 410.845px;" id="elravuujgger" class="animable"></line><line x1="327.03" y1="408.13" x2="336.81" y2="411.08" style="fill: none; stroke: rgb(184, 184, 184); stroke-linecap: round; stroke-linejoin: round; transform-origin: 331.92px 409.605px;" id="elo8p1sb5q5" class="animable"></line><polyline points="330.68 407.31 340.11 410.73 344.7 412.02" style="fill: none; stroke: rgb(184, 184, 184); stroke-linecap: round; stroke-linejoin: round; transform-origin: 337.69px 409.665px;" id="el1d5exbrqhm3h" class="animable"></polyline><line x1="342.11" y1="406.96" x2="346.59" y2="408.25" style="fill: none; stroke: rgb(184, 184, 184); stroke-linecap: round; stroke-linejoin: round; transform-origin: 344.35px 407.605px;" id="elmhnzk2u2gjs" class="animable"></line><polyline points="343.1 404.17 352.95 406.25 353.66 408.72" style="fill: none; stroke: rgb(184, 184, 184); stroke-linecap: round; stroke-linejoin: round; transform-origin: 348.38px 406.445px;" id="el4akygpcsqa5" class="animable"></polyline><line x1="363.68" y1="401.06" x2="471.39" y2="383.5" style="fill: none; stroke: rgb(184, 184, 184); stroke-linecap: round; stroke-linejoin: round; transform-origin: 417.535px 392.28px;" id="elrdwfz0r8g3" class="animable"></line><line x1="373.14" y1="404.3" x2="482.9" y2="385.75" style="fill: none; stroke: rgb(184, 184, 184); stroke-linecap: round; stroke-linejoin: round; transform-origin: 428.02px 395.025px;" id="el053rfmqk161f" class="animable"></line><line x1="381.55" y1="407.28" x2="494.8" y2="387.5" style="fill: none; stroke: rgb(184, 184, 184); stroke-linecap: round; stroke-linejoin: round; transform-origin: 438.175px 397.39px;" id="ellsla4n2gjrf" class="animable"></line><line x1="409.55" y1="406.93" x2="506.53" y2="389.6" style="fill: none; stroke: rgb(184, 184, 184); stroke-linecap: round; stroke-linejoin: round; transform-origin: 458.04px 398.265px;" id="elk3sisy6fhq" class="animable"></line><line x1="455.56" y1="385.93" x2="499.74" y2="394" style="fill: none; stroke: rgb(184, 184, 184); stroke-linecap: round; stroke-linejoin: round; transform-origin: 477.65px 389.965px;" id="elr7aq18e50hg" class="animable"></line><line x1="466.43" y1="384.41" x2="506.17" y2="392.48" style="fill: none; stroke: rgb(184, 184, 184); stroke-linecap: round; stroke-linejoin: round; transform-origin: 486.3px 388.445px;" id="elkv1q773cnsr" class="animable"></line><line x1="483.26" y1="397.39" x2="449.13" y2="387.69" style="fill: none; stroke: rgb(184, 184, 184); stroke-linecap: round; stroke-linejoin: round; transform-origin: 466.195px 392.54px;" id="eleiwbknub5o" class="animable"></line><line x1="472.16" y1="399.49" x2="441.19" y2="389.79" style="fill: none; stroke: rgb(184, 184, 184); stroke-linecap: round; stroke-linejoin: round; transform-origin: 456.675px 394.64px;" id="elp78qlbzzfx" class="animable"></line><line x1="454.98" y1="402.76" x2="425.17" y2="391.78" style="fill: none; stroke: rgb(184, 184, 184); stroke-linecap: round; stroke-linejoin: round; transform-origin: 440.075px 397.27px;" id="eln39nry2hmcq" class="animable"></line><line x1="445.51" y1="404.52" x2="416.52" y2="393.41" style="fill: none; stroke: rgb(184, 184, 184); stroke-linecap: round; stroke-linejoin: round; transform-origin: 431.015px 398.965px;" id="el6qtjzdpfllb" class="animable"></line><line x1="434.76" y1="406.5" x2="406.59" y2="394.93" style="fill: none; stroke: rgb(184, 184, 184); stroke-linecap: round; stroke-linejoin: round; transform-origin: 420.675px 400.715px;" id="elsiwzq220l7e" class="animable"></line><line x1="422.84" y1="408.37" x2="396.07" y2="396.45" style="fill: none; stroke: rgb(184, 184, 184); stroke-linecap: round; stroke-linejoin: round; transform-origin: 409.455px 402.41px;" id="el2ocwubwiq5y" class="animable"></line><line x1="407.41" y1="408.49" x2="385.2" y2="398.21" style="fill: none; stroke: rgb(184, 184, 184); stroke-linecap: round; stroke-linejoin: round; transform-origin: 396.305px 403.35px;" id="el1q3tjrpnodq" class="animable"></line><line x1="397.01" y1="409.78" x2="375.15" y2="399.72" style="fill: none; stroke: rgb(184, 184, 184); stroke-linecap: round; stroke-linejoin: round; transform-origin: 386.08px 404.75px;" id="elb91wqmdkag8" class="animable"></line><line x1="292.29" y1="411.53" x2="294.86" y2="408.61" style="fill: none; stroke: rgb(184, 184, 184); stroke-linecap: round; stroke-linejoin: round; transform-origin: 293.575px 410.07px;" id="else0mtuhsmnq" class="animable"></line><line x1="303.86" y1="407.09" x2="308.88" y2="408.96" style="fill: none; stroke: rgb(184, 184, 184); stroke-linecap: round; stroke-linejoin: round; transform-origin: 306.37px 408.025px;" id="eltz0xaw0otgi" class="animable"></line><line x1="314.61" y1="405.57" x2="319.99" y2="407.32" style="fill: none; stroke: rgb(184, 184, 184); stroke-linecap: round; stroke-linejoin: round; transform-origin: 317.3px 406.445px;" id="elmld29gl4md" class="animable"></line><line x1="327.47" y1="403.11" x2="334.24" y2="405.45" style="fill: none; stroke: rgb(184, 184, 184); stroke-linecap: round; stroke-linejoin: round; transform-origin: 330.855px 404.28px;" id="elbevg7pp88fs" class="animable"></line><line x1="340.09" y1="401.01" x2="347.45" y2="402.76" style="fill: none; stroke: rgb(184, 184, 184); stroke-linecap: round; stroke-linejoin: round; transform-origin: 343.77px 401.885px;" id="el5cfonnkje4t" class="animable"></line><line x1="350.37" y1="399.26" x2="357.85" y2="401.59" style="fill: none; stroke: rgb(184, 184, 184); stroke-linecap: round; stroke-linejoin: round; transform-origin: 354.11px 400.425px;" id="eljxilt6dqd4" class="animable"></line><line x1="361.59" y1="397.39" x2="367.44" y2="399.14" style="fill: none; stroke: rgb(184, 184, 184); stroke-linecap: round; stroke-linejoin: round; transform-origin: 364.515px 398.265px;" id="el6alhq8ycqy" class="animable"></line><line x1="387.31" y1="393.41" x2="392.21" y2="394.93" style="fill: none; stroke: rgb(184, 184, 184); stroke-linecap: round; stroke-linejoin: round; transform-origin: 389.76px 394.17px;" id="el09327e74ej7p" class="animable"></line><line x1="397.59" y1="391.66" x2="403.2" y2="393.06" style="fill: none; stroke: rgb(184, 184, 184); stroke-linecap: round; stroke-linejoin: round; transform-origin: 400.395px 392.36px;" id="elfakmu8fp7bo" class="animable"></line><line x1="406.71" y1="390.02" x2="412.32" y2="391.08" style="fill: none; stroke: rgb(184, 184, 184); stroke-linecap: round; stroke-linejoin: round; transform-origin: 409.515px 390.55px;" id="eloz4x9ku91i" class="animable"></line><line x1="419.45" y1="388.27" x2="425.41" y2="390.02" style="fill: none; stroke: rgb(184, 184, 184); stroke-linecap: round; stroke-linejoin: round; transform-origin: 422.43px 389.145px;" id="elgadjuxu53mf" class="animable"></line><line x1="430.9" y1="386.52" x2="437.68" y2="387.92" style="fill: none; stroke: rgb(184, 184, 184); stroke-linecap: round; stroke-linejoin: round; transform-origin: 434.29px 387.22px;" id="eljrlt1ajhib" class="animable"></line><line x1="439.43" y1="384.88" x2="446.21" y2="386.52" style="fill: none; stroke: rgb(184, 184, 184); stroke-linecap: round; stroke-linejoin: round; transform-origin: 442.82px 385.7px;" id="els8thr93g0z" class="animable"></line><line x1="449.02" y1="383.48" x2="454.74" y2="385" style="fill: none; stroke: rgb(184, 184, 184); stroke-linecap: round; stroke-linejoin: round; transform-origin: 451.88px 384.24px;" id="elknd35vlu2xh" class="animable"></line></g><g id="freepik--Mouse--inject-2" class="animable" style="transform-origin: 222.867px 443.977px;"><path d="M266,442.17S254.31,426.93,235.18,423s-29.51,2.92-38.92,8.11-18.48,9.4-17.51,13.29a14.1,14.1,0,0,0,7.13,8.76c2.92,1.3,31.14,11.35,44.44,12.65s29.18-2.27,34.05-7.14S266,442.17,266,442.17Z" style="fill: rgb(163, 163, 163); stroke: rgb(38, 50, 56); stroke-linecap: round; stroke-linejoin: round; transform-origin: 222.867px 443.957px;" id="eltw0nk2qwq4i" class="animable"></path><path d="M263.05,438.88c-4.59-4.71-14.37-13.1-27.87-15.84-19.13-3.89-29.51,2.92-38.92,8.11-1.79,1-3.56,1.93-5.26,2.85,2-.47,15.84-3.54,22.45.06,7.14,3.9,20.11,9.41,34.05,9.41C255.43,443.47,260.31,441.17,263.05,438.88Z" style="fill: rgb(112, 112, 112); stroke: rgb(38, 50, 56); stroke-linecap: round; stroke-linejoin: round; transform-origin: 227.025px 432.68px;" id="el0d2er59913gb" class="animable"></path><path d="M266.91,452.64a37.11,37.11,0,0,1-21,5.42c-18.48-.65-25.94-12.65-37.62-19.13s-29.51,5.51-29.51,5.51a14.1,14.1,0,0,0,7.13,8.76c2.92,1.3,31.14,11.35,44.44,12.65s29.18-2.27,34.05-7.14A10.16,10.16,0,0,0,266.91,452.64Z" style="fill: rgb(38, 50, 56); stroke: rgb(38, 50, 56); stroke-linecap: round; stroke-linejoin: round; transform-origin: 222.845px 451.564px;" id="elt3pevpqjokb" class="animable"></path></g><g id="freepik--Monitor--inject-2" class="animable" style="transform-origin: 237.13px 254.958px;"><polygon points="74.71 87.63 69.8 90.59 96.89 350.8 101.39 348.91 74.71 87.63" style="fill: rgb(163, 163, 163); stroke: rgb(38, 50, 56); stroke-linecap: round; stroke-linejoin: round; transform-origin: 85.595px 219.215px;" id="elizjqf56i97d" class="animable"></polygon><path d="M229.47,335l-21.2,61.54,49.06-10.45s-8.71-6.09-7.54-15.38,13.06-37.74,13.06-37.74Z" style="fill: rgb(163, 163, 163); stroke: rgb(38, 50, 56); stroke-linecap: round; stroke-linejoin: round; transform-origin: 235.56px 364.755px;" id="elgzwwhnlmjq" class="animable"></path><path d="M249.79,370.67c1.16-9.29,13.06-37.74,13.06-37.74l-23.49,1.43c-1.88,5.42-12.57,35-13.09,43.28a15.59,15.59,0,0,0,6.14,13.72l24.92-5.31S248.62,380,249.79,370.67Z" style="fill: rgb(38, 50, 56); stroke: rgb(38, 50, 56); stroke-linecap: round; stroke-linejoin: round; transform-origin: 244.534px 362.145px;" id="eluvv7h4qzai" class="animable"></path><polygon points="74.71 87.63 101.39 348.91 404.46 320.72 377.78 122.87 74.71 87.63" style="fill: rgb(38, 50, 56); stroke: rgb(38, 50, 56); stroke-linecap: round; stroke-linejoin: round; transform-origin: 239.585px 218.27px;" id="elswp7b2jvjdo" class="animable"></polygon><polygon points="85.28 98.2 110.96 337.33 394.9 312.67 372.25 132.43 85.28 98.2" style="fill: #D95656; stroke: rgb(38, 50, 56); stroke-linecap: round; stroke-linejoin: round; transform-origin: 240.09px 217.765px;" id="elh1aajlb70cs" class="animable"></polygon><g id="el23ds4uockdc"><ellipse cx="254.31" cy="188.55" rx="23.98" ry="28.48" style="fill: rgb(255, 255, 255); stroke: rgb(38, 50, 56); stroke-linecap: round; stroke-linejoin: round; transform-origin: 254.31px 188.55px; transform: rotate(-31.03deg);" class="animable" id="elnisxayaij7h"></ellipse></g><g id="el4adsjr9khck"><ellipse cx="253.73" cy="176.86" rx="7.82" ry="9.92" style="fill: rgb(255, 255, 255); stroke: rgb(38, 50, 56); stroke-linecap: round; stroke-linejoin: round; transform-origin: 253.73px 176.86px; transform: rotate(-36.12deg);" class="animable" id="el52v2i3fz08h"></ellipse></g><path d="M278.87,198.84c-7.35-8.36-17.63-13.39-27-12.22s-15.09,8-16.14,17.27c6.81,9,17.67,13.85,27.61,11.38C271.45,213.26,277,206.9,278.87,198.84Z" style="fill: rgb(255, 255, 255); stroke: rgb(38, 50, 56); stroke-linecap: round; stroke-linejoin: round; transform-origin: 257.3px 201.182px;" id="eln89f4nonh1i" class="animable"></path><polygon points="304.22 243.07 218.65 243.07 216.3 228.17 301.86 228.17 304.22 243.07" style="fill: rgb(255, 255, 255); stroke: rgb(38, 50, 56); stroke-linecap: round; stroke-linejoin: round; transform-origin: 260.26px 235.62px;" id="ele21m2hu0m7" class="animable"></polygon><polygon points="96.89 350.8 403.05 322.32 404.46 320.72 101.39 348.91 96.89 350.8" style="fill: rgb(255, 255, 255); stroke: rgb(38, 50, 56); stroke-linecap: round; stroke-linejoin: round; transform-origin: 250.675px 335.76px;" id="ell6x11h2jn5q" class="animable"></polygon><path d="M191.32,421.6s6.44-6.13,12.72-9,32.77-12.86,63-15.26,101.74-3.74,106.53-3.89,10.33-.6,10.92-2.24.87-9,.87-9l-21.19,7.84-2.12-2s-23.34-2.25-66.13,1.19-68.83,10-86.33,15.56S191.32,421.6,191.32,421.6Z" style="fill: rgb(38, 50, 56); stroke: rgb(38, 50, 56); stroke-linecap: round; stroke-linejoin: round; transform-origin: 288.34px 401.905px;" id="elqo2xmverhwl" class="animable"></path><path d="M165.89,409.86l27,9.29s10.16-14.81,59.51-22.65,111.76-6.38,111.76-6.38l21.19-7.84s-81-4.64-133.53,2.32S172.57,401.73,165.89,409.86Z" style="fill: rgb(112, 112, 112); stroke: rgb(38, 50, 56); stroke-linecap: round; stroke-linejoin: round; transform-origin: 275.62px 399.957px;" id="eln4p6hq9lz6o" class="animable"></path><path d="M165.89,409.86s-8.71,10.74-6.38,11.61,28.73,1.16,30.77.29a4.79,4.79,0,0,0,2.61-2.61Z" style="fill: rgb(38, 50, 56); stroke: rgb(38, 50, 56); stroke-linecap: round; stroke-linejoin: round; transform-origin: 176.002px 416.073px;" id="eliioh84h0n3" class="animable"></path></g><g id="freepik--Plant--inject-2" class="animable" style="transform-origin: 86.4441px 381.222px;"><path d="M65,422l5.31,44.7c0,8.25,13.85,14.94,30.93,14.94s30.93-6.69,30.93-14.94l5.31-44.7Z" style="fill: rgb(255, 255, 255); stroke: rgb(38, 50, 56); stroke-linecap: round; stroke-linejoin: round; transform-origin: 101.24px 451.82px;" id="elxrc6nvr9srh" class="animable"></path><ellipse cx="101.28" cy="422.01" rx="36.24" ry="10.26" style="fill: rgb(255, 255, 255); stroke: rgb(38, 50, 56); stroke-linecap: round; stroke-linejoin: round; transform-origin: 101.28px 422.01px;" id="elz7ha0oxmmu" class="animable"></ellipse><ellipse cx="101.28" cy="422.01" rx="28.24" ry="8" style="fill: rgb(38, 50, 56); transform-origin: 101.28px 422.01px;" id="eljvd4rvrkp9e" class="animable"></ellipse><path d="M39,321.75c3.35.92,11-.37,11-.37s-2.39-4.82-2.58-5.1c-2.21-3.3-8.41-8.37-12.68-7.15a5.27,5.27,0,0,0-3.24,7.13C32.74,319.17,36.16,321,39,321.75Z" style="fill: rgb(38, 50, 56); transform-origin: 40.5305px 315.513px;" id="elu5fbq1xxdyr" class="animable"></path><path d="M117.35,312.12c.07,0,.66-5.33.65-5.67,0-4-2.39-11.62-6.63-13a5.26,5.26,0,0,0-6.63,4.16c-.64,3.07,1.23,6.46,3.18,8.69C110.21,309,117.34,312.12,117.35,312.12Z" style="fill: rgb(38, 50, 56); transform-origin: 111.306px 302.684px;" id="el0yo5jwkcn4tl" class="animable"></path><path d="M136.33,280.81c-4.44.16-8.77,6.91-9.85,10.73-.09.33-1,5.66-.87,5.65l.09,0c-.69,1.06-1.42,2.2-2.19,3.47-1.4,2.35-3,5-4.48,8a92.21,92.21,0,0,0-4.41,10,68.86,68.86,0,0,0-3.3,11.74c0,.05,0,.1,0,.15-.16-1.29-.74-4.89-.82-5.16-1.07-3.82-5.38-10.58-9.82-10.75a5.26,5.26,0,0,0-5.3,5.76c.2,3.14,2.89,5.91,5.36,7.54,2.79,1.85,10,3,10.52,3.08a92.12,92.12,0,0,0-1.16,12.37c-.08,2.41-.09,4.84-.06,7.28-.18-1.11-.35-2.1-.38-2.24-1.07-3.82-5.39-10.57-9.83-10.75a5.26,5.26,0,0,0-5.29,5.77c.2,3.13,2.89,5.9,5.36,7.54s8.59,2.76,10.2,3c0,.94,0,1.88.06,2.81.11,4.49.24,9,.24,13.37,0,1.55-.06,3.08-.12,4.6-.16-1-.3-1.81-.33-1.94-1.07-3.82-5.38-10.58-9.83-10.75a5.27,5.27,0,0,0-5.29,5.77c.2,3.13,2.89,5.9,5.36,7.54s8,2.64,9.92,3c-.11,1.56-.2,3.13-.37,4.64-.14,1-.2,2-.4,3.05s-.34,2-.51,3c-.4,1.91-.8,3.89-1.23,5.74-.3,1.29-.6,2.52-.9,3.76,0-1.55,0-4.57,0-4.82a20.41,20.41,0,0,0-4.13-9.44,7.46,7.46,0,0,0-.24-1.14,5.26,5.26,0,0,0-7-3.49c-4.08,1.75-5.7,9.6-5.33,13.55,0,.23.54,2.73.89,4.31-.34-.9-.67-1.77-1-2.68-.72-1.82-1.49-3.61-2.31-5.54l-1.3-2.78c-.42-.93-1-1.87-1.46-2.82-1.17-2.18-2.47-4.33-3.82-6.46,1.59-.63,7.19-3,9.27-5.1s4.11-5.4,3.64-8.5a5.25,5.25,0,0,0-6.39-4.51c-4.31,1.11-7.09,8.62-7.33,12.58,0,.25.14,3.11.25,4.68-.82-1.28-1.64-2.55-2.51-3.82-2.53-3.65-5.2-7.27-7.84-10.89-.82-1.11-1.61-2.22-2.41-3.34.57-.22,7.29-2.84,9.62-5.23,2.07-2.12,4.11-5.4,3.64-8.5a5.28,5.28,0,0,0-6.4-4.52c-4.3,1.11-7.08,8.63-7.32,12.59,0,.3.2,4.42.31,5.46-1.76-2.45-3.49-4.91-5.1-7.4a92.08,92.08,0,0,1-5.9-10.47c.26-.1,7.29-2.81,9.68-5.25,2.06-2.13,4.11-5.4,3.64-8.51a5.27,5.27,0,0,0-6.4-4.51c-4.3,1.11-7.08,8.62-7.32,12.59,0,.26.15,3.39.26,4.88l-.24.07a67.33,67.33,0,0,1-3.94-11.42c-.56-2.15-1-4.24-1.34-6.28,1.36-.37,7.56-2.12,10-4.09s4.68-4.92,4.55-8a5.26,5.26,0,0,0-5.86-5.19c-4.4.63-8,7.79-8.66,11.71,0,.21-.17,2.41-.24,4-.15-.92-.32-1.87-.44-2.76-.48-3.33-.71-6.4-.89-9.13-.09-1.55-.15-2.95-.18-4.27,1.15-1.06,5.71-5.38,6.9-8.18s1.89-6.52.33-9.24a5.26,5.26,0,0,0-7.59-1.91c-3.61,2.59-3.5,10.6-2.29,14.38.1.33,2.32,5.25,2.38,5.2l.07-.07c0,1.27,0,2.62.09,4.11.12,2.73.29,5.82.69,9.17a95.91,95.91,0,0,0,1.82,10.75,68.48,68.48,0,0,0,3.73,11.61l.06.13c-.85-1-3.31-3.67-3.53-3.85-3-2.6-10.32-5.85-14.12-3.55a5.26,5.26,0,0,0-1.24,7.73c1.9,2.51,5.67,3.33,8.63,3.33,3.35,0,9.95-3,10.47-3.23a92.82,92.82,0,0,0,5.86,10.95c1.26,2.06,2.6,4.09,4,6.11-.76-.83-1.45-1.56-1.56-1.65-3-2.6-10.32-5.86-14.12-3.55a5.26,5.26,0,0,0-1.24,7.73c1.89,2.5,5.67,3.33,8.63,3.33s8.69-2.44,10.18-3.11c.54.77,1.06,1.55,1.6,2.32,2.57,3.68,5.15,7.34,7.57,11,.85,1.3,1.65,2.6,2.45,3.91-.68-.74-1.26-1.35-1.35-1.44-3-2.6-10.33-5.85-14.13-3.55A5.27,5.27,0,0,0,62,380.28c1.89,2.51,5.66,3.33,8.63,3.34s8.13-2.21,9.91-3c.77,1.36,1.56,2.72,2.25,4.07.45.93,1,1.8,1.35,2.76l1.24,2.81c.73,1.82,1.48,3.68,2.15,5.47.46,1.24.89,2.43,1.32,3.63-.84-1.3-2.52-3.81-2.69-4-2.57-3-9.32-7.35-13.42-5.65a5.26,5.26,0,0,0-2.39,7.46c1.49,2.76,5.09,4.15,8,4.6,3.23.49,9.94-1.36,10.78-1.6.7,2,1.37,3.92,2,5.76,2.08,6.3,3.58,11.64,4.58,15.41l3-.44a1.82,1.82,0,0,1-.07-.25c-1.1-3.79-2.74-9.19-5-15.57-.7-2-1.5-4.16-2.34-6.35a57.31,57.31,0,0,0,5.6-3.7c2.61,2.11,8.79,4.13,9.59,4.38-.51,2.05-1,4-1.53,5.89-1.74,6.41-3.44,11.68-4.68,15.38l3.27-.48c1.12-3.65,2.53-8.5,4-14.23.52-2.07,1-4.3,1.54-6.59.86.05,7.82.45,10.88-.72,2.76-1.07,6-3.19,6.86-6.2a5.26,5.26,0,0,0-3.91-6.78c-4.37-.79-10.05,4.86-11.92,8.36-.11.21-1.06,2.58-1.64,4.09.21-.94.41-1.85.61-2.81.4-1.91.75-3.83,1.13-5.89.14-1,.29-2,.44-3s.23-2.1.35-3.16c.22-2.46.32-5,.37-7.5,1.68.35,7.64,1.5,10.55.87s6.41-2.24,7.72-5.09a5.26,5.26,0,0,0-2.84-7.29c-4.2-1.45-10.67,3.29-13,6.46-.15.2-1.6,2.67-2.37,4,0-1.52,0-3,0-4.57-.09-4.44-.32-8.93-.53-13.42-.07-1.37-.12-2.74-.17-4.11.59.13,7.65,1.66,10.91.95,2.89-.63,6.41-2.24,7.72-5.09a5.25,5.25,0,0,0-2.84-7.29c-4.2-1.45-10.67,3.28-13,6.46-.18.24-2.27,3.79-2.75,4.72-.12-3-.21-6-.17-9a91.79,91.79,0,0,1,.85-12c.27.06,7.63,1.68,11,1,2.89-.63,6.41-2.24,7.73-5.09a5.26,5.26,0,0,0-2.85-7.29c-4.2-1.45-10.67,3.28-13.05,6.46-.16.21-1.75,2.91-2.47,4.22l-.24-.08a67.88,67.88,0,0,1,3-11.7c.72-2.1,1.52-4.07,2.34-6,1.34.44,7.48,2.4,10.56,2.07s6.62-1.51,8.24-4.2a5.25,5.25,0,0,0-2-7.56c-4-1.9-11,2.09-13.68,5-.14.16-1.47,1.93-2.42,3.23.39-.85.77-1.74,1.16-2.55,1.43-3,2.94-5.73,4.29-8.1.78-1.35,1.51-2.55,2.21-3.66,1.54-.25,7.73-1.34,10.27-3s5.17-4.39,5.37-7.52A5.26,5.26,0,0,0,136.33,280.81Z" style="fill: rgb(38, 50, 56); transform-origin: 88.5532px 351.072px;" id="el9ig1cdd5cl5" class="animable"></path></g><defs>     <filter id="active" height="200%">         <feMorphology in="SourceAlpha" result="DILATED" operator="dilate" radius="2"></feMorphology>                <feFlood flood-color="#32DFEC" flood-opacity="1" result="PINK"></feFlood>        <feComposite in="PINK" in2="DILATED" operator="in" result="OUTLINE"></feComposite>        <feMerge>            <feMergeNode in="OUTLINE"></feMergeNode>            <feMergeNode in="SourceGraphic"></feMergeNode>        </feMerge>    </filter>    <filter id="hover" height="200%">        <feMorphology in="SourceAlpha" result="DILATED" operator="dilate" radius="2"></feMorphology>                <feFlood flood-color="#ff0000" flood-opacity="0.5" result="PINK"></feFlood>        <feComposite in="PINK" in2="DILATED" operator="in" result="OUTLINE"></feComposite>        <feMerge>            <feMergeNode in="OUTLINE"></feMergeNode>            <feMergeNode in="SourceGraphic"></feMergeNode>        </feMerge>            <feColorMatrix type="matrix" values="0   0   0   0   0                0   1   0   0   0                0   0   0   0   0                0   0   0   1   0 "></feColorMatrix>    </filter></defs></svg>